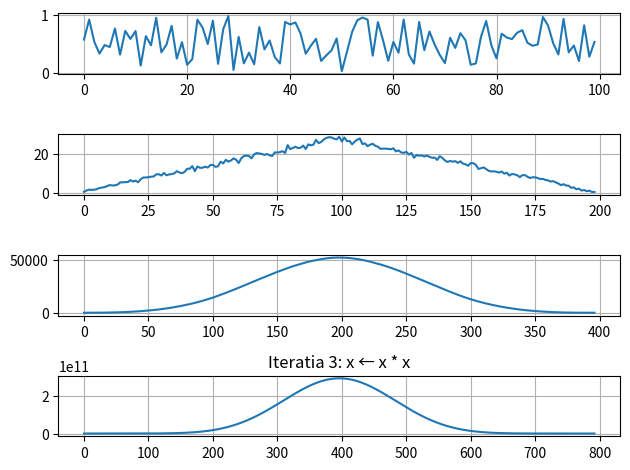

Write Python code to recreate this figure.
# [redacted]
# [redacted]

import numpy as np
import matplotlib.pyplot as plt

# Exercitiul 1

N = 100
x = np.random.rand(N)

fig, axs = plt.subplots(4)

axs[0].plot(x)
axs[0].grid()
plt.title('Grafic Initial')

x = np.convolve(x,x)
axs[1].plot(x)
axs[1].grid()
plt.title('Iteratia 1: x ← x * x')

x = np.convolve(x,x)
axs[2].plot(x)
axs[2].grid()
plt.title('Iteratia 2: x ← x * x')

x = np.convolve(x,x)
axs[3].plot(x)
axs[3].grid()
plt.title('Iteratia 3: x ← x * x')

plt.tight_layout()
plt.show()